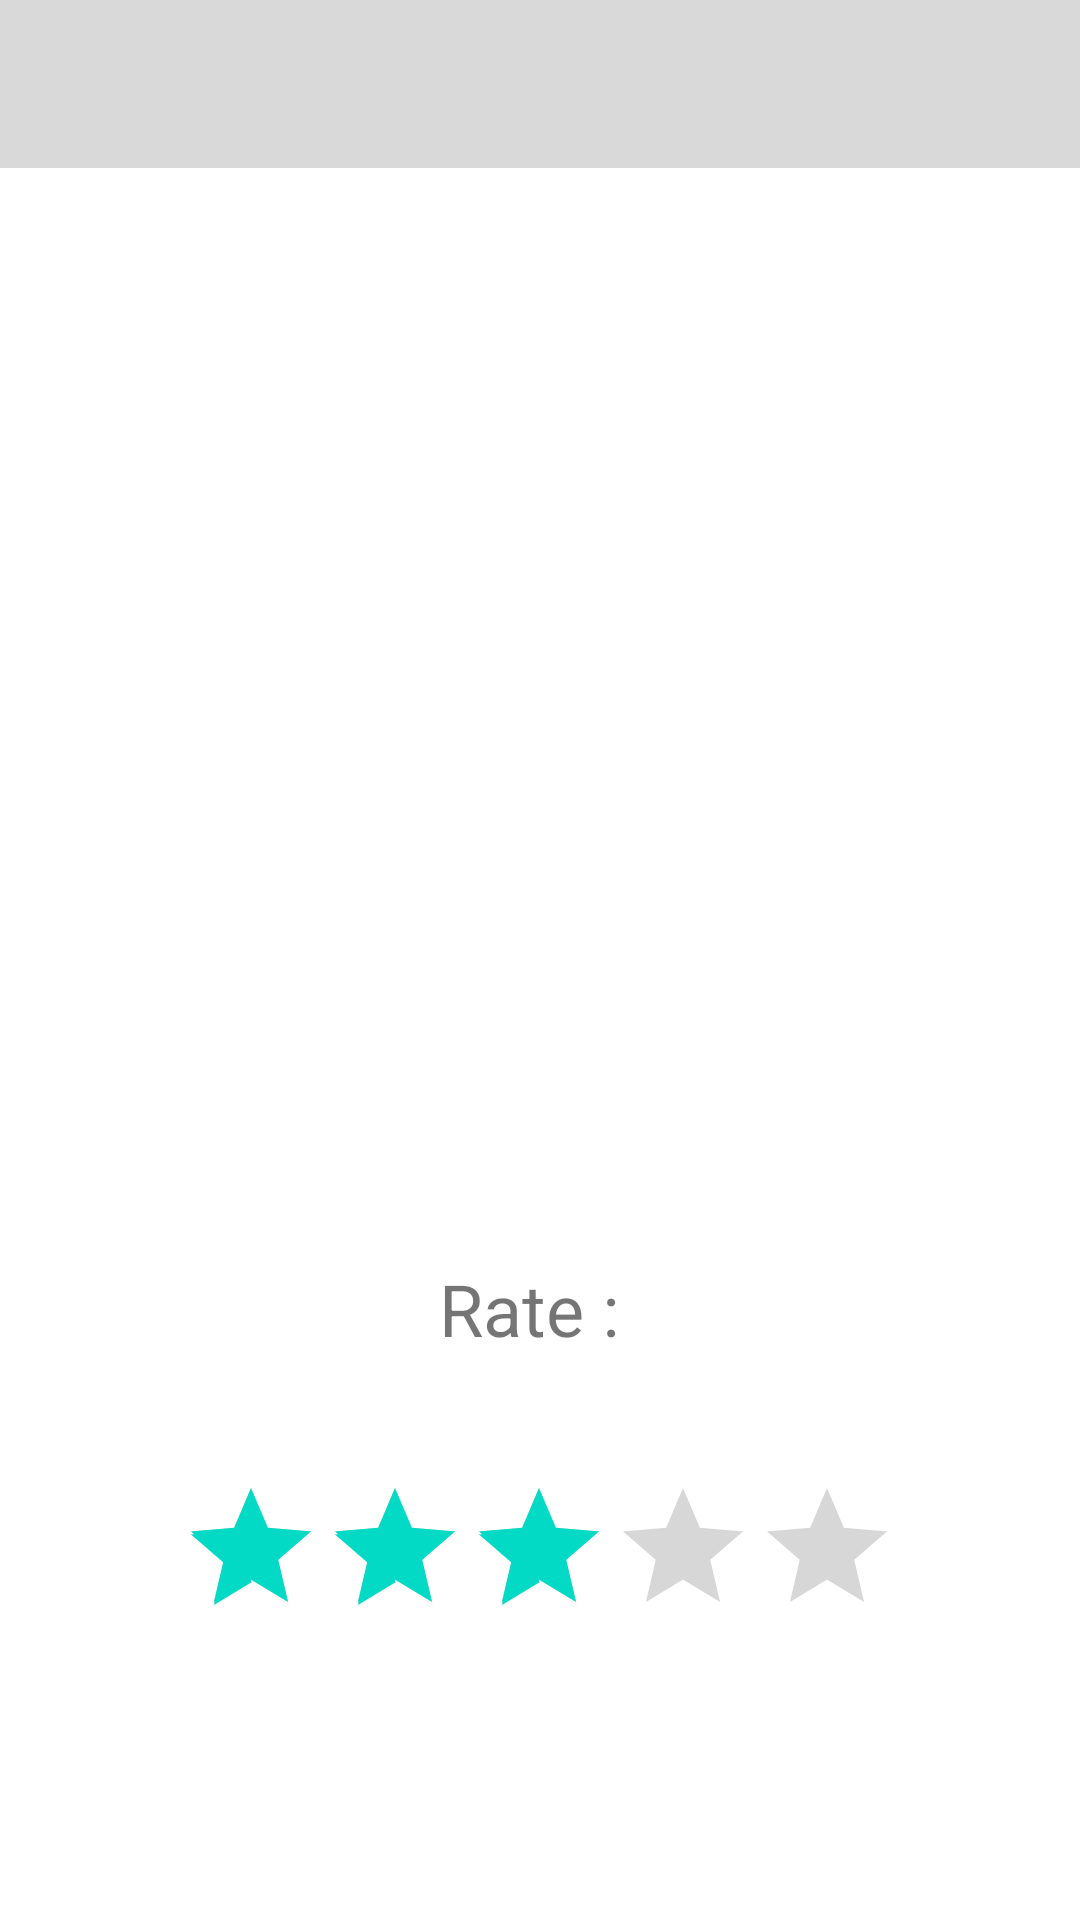

Here is an Android app screen rendered from its layout file. Give the layout XML and the strings, colors and styles it references.
<!-- AndroidManifest.xml: application theme Theme.Study_Android_Java -->
<!-- res/layout/activity_rating_bar.xml -->
<?xml version="1.0" encoding="utf-8"?>
<androidx.constraintlayout.widget.ConstraintLayout
    xmlns:android="http://schemas.android.com/apk/res/android"
    xmlns:app="http://schemas.android.com/apk/res-auto"
    xmlns:tools="http://schemas.android.com/tools"
    android:layout_width="match_parent"
    android:layout_height="match_parent"
    tools:context=".RatingBarActivity">
    <androidx.appcompat.widget.Toolbar
        app:titleTextColor="#000000"
        android:background="#d9d9d9"
        android:id="@+id/toolbar_main3"
        android:layout_height="wrap_content"
        android:layout_width="match_parent"
        tools:ignore="MissingConstraints"
        />

    <RatingBar
        android:id="@+id/ratingBar"
        android:stepSize="0.5"
        android:rating="3"
        android:numStars="5"
        android:isIndicator="false"
        android:layout_width="wrap_content"
        android:layout_height="wrap_content"
        android:layout_marginTop="492dp"
        app:layout_constraintEnd_toEndOf="parent"
        app:layout_constraintHorizontal_bias="0.497"
        app:layout_constraintStart_toStartOf="parent"
        app:layout_constraintTop_toTopOf="parent" />

    <TextView
        android:id="@+id/textView"
        android:text="Rate : "
        android:textSize="24sp"
        android:layout_width="wrap_content"
        android:layout_height="wrap_content"
        android:layout_marginTop="420dp"
        app:layout_constraintEnd_toEndOf="parent"
        app:layout_constraintHorizontal_bias="0.498"
        app:layout_constraintStart_toStartOf="parent"
        app:layout_constraintTop_toTopOf="parent" />
</androidx.constraintlayout.widget.ConstraintLayout>
<!-- resources referenced by this layout -->
<resources>
  <style name="Theme.Study_Android_Java" parent="Theme.MaterialComponents.DayNight.DarkActionBar">
          
          <item name="windowNoTitle">true</item>
          <item name="colorPrimary">@color/purple_500</item>
          <item name="colorPrimaryVariant">@color/purple_700</item>
          <item name="colorOnPrimary">@color/white</item>
          
          <item name="colorSecondary">@color/teal_200</item>
          <item name="colorSecondaryVariant">@color/teal_700</item>
          <item name="colorOnSecondary">@color/black</item>
          
          <item name="android:statusBarColor" tools:targetApi="l">?attr/colorPrimaryVariant</item>
          
      </style>
  <!-- not gathered from this repository: default colours our renderer supplied (Android Studio template values) -->
  <color name="purple_500">#FF6200EE</color>
  <color name="purple_700">#FF3700B3</color>
  <color name="teal_200">#FF03DAC5</color>
  <color name="teal_700">#FF018786</color>
  <color name="black">#FF000000</color>
  <color name="white">#FFFFFFFF</color>
</resources>
